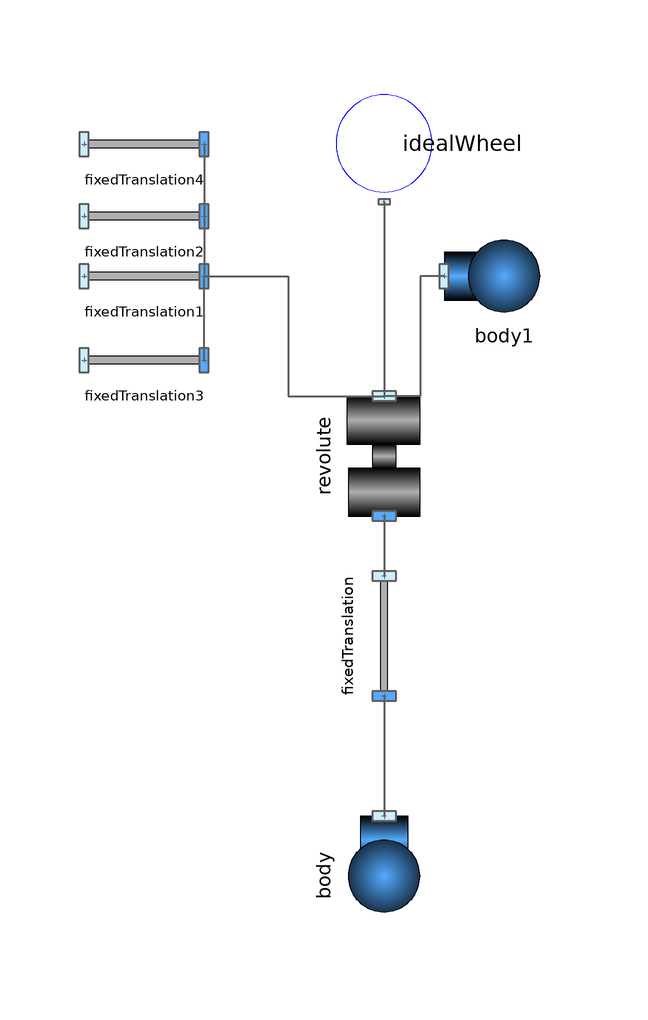

This picture is the connection diagram that the Modelica source below describes through its graphical annotations.

model TestIdealWheel
  PlanarMechanicsV2.Parts.Body
             body(
    I=0.1,
    g={0,-9.81},
    m=1)   annotation (Placement(transformation(
        extent={{-10,-10},{10,10}},
        rotation=270,
        origin={0,-70})));
  PlanarMechanicsV2.Joints.Revolute
                  revolute(initialize=true, phi_start=-1.3962634015955)
    annotation (Placement(transformation(
        extent={{-10,-10},{10,10}},
        rotation=270,
        origin={0,0})));
  PlanarMechanicsV2.Parts.FixedTranslation
                         fixedTranslation(r={0,-1}) annotation (
      Placement(transformation(
        extent={{-10,-10},{10,10}},
        rotation=270,
        origin={0,-30})));
  PlanarMechanicsV2.Parts.Body
             body1(
    m=1,
    I=0.1,
    g={0,-9.81})
    annotation (Placement(transformation(extent={{10,20},{30,40}})));
  IdealWheel idealWheel(R=0.2)
                        annotation (Placement(transformation(
        extent={{-10,-10},{10,10}},
        rotation=90,
        origin={0,52})));
  PlanarMechanicsV2.Parts.FixedTranslation
                         fixedTranslation1(r={0,0.3})
                                                    annotation (
      Placement(transformation(
        extent={{-10,-10},{10,10}},
        rotation=0,
        origin={-40,30})));
  PlanarMechanicsV2.Parts.FixedTranslation
                         fixedTranslation2(r={-0.3,0})
                                                    annotation (
      Placement(transformation(
        extent={{-10,-10},{10,10}},
        rotation=0,
        origin={-40,40})));
  PlanarMechanicsV2.Parts.FixedTranslation
                         fixedTranslation3(r={0,-0.3})
                                                    annotation (
      Placement(transformation(
        extent={{-10,-10},{10,10}},
        rotation=0,
        origin={-40,16})));
  PlanarMechanicsV2.Parts.FixedTranslation
                         fixedTranslation4(r={0.3,0})
                                                    annotation (
      Placement(transformation(
        extent={{-10,-10},{10,10}},
        rotation=0,
        origin={-40,52})));
equation
  connect(fixedTranslation.frame_b,body. frame_a) annotation (Line(
      points={{0,-40},{0,-60},{1.77636e-015,-60}},
      color={95,95,95},
      thickness=0.5,
      smooth=Smooth.None));
  connect(fixedTranslation3.frame_b, fixedTranslation1.frame_b) annotation (
      Line(
      points={{-30,16},{-30,30}},
      color={95,95,95},
      thickness=0.5,
      smooth=Smooth.None));
  connect(fixedTranslation2.frame_b, fixedTranslation1.frame_b) annotation (
      Line(
      points={{-30,40},{-30,30}},
      color={95,95,95},
      thickness=0.5,
      smooth=Smooth.None));
  connect(fixedTranslation4.frame_b, fixedTranslation2.frame_b) annotation (
      Line(
      points={{-30,52},{-30,40}},
      color={95,95,95},
      thickness=0.5,
      smooth=Smooth.None));
  connect(revolute.frame_b, fixedTranslation.frame_a) annotation (Line(
      points={{0,-10},{0,-20}},
      color={95,95,95},
      thickness=0.5,
      smooth=Smooth.None));
  connect(body1.frame_a, revolute.frame_a) annotation (Line(
      points={{10,30},{6,30},{6,10},{0,10}},
      color={95,95,95},
      thickness=0.5,
      smooth=Smooth.None));
  connect(idealWheel.frame_a, revolute.frame_a) annotation (Line(
      points={{0,42.4},{0,10}},
      color={95,95,95},
      thickness=0.5,
      smooth=Smooth.None));
  connect(fixedTranslation1.frame_b, revolute.frame_a) annotation (Line(
      points={{-30,30},{-16,30},{-16,10},{0,10}},
      color={95,95,95},
      thickness=0.5,
      smooth=Smooth.None));
  annotation (uses(Modelica(version="3.2")), Diagram(coordinateSystem(
          preserveAspectRatio=false, extent={{-100,-100},{100,100}}), graphics));
end TestIdealWheel;